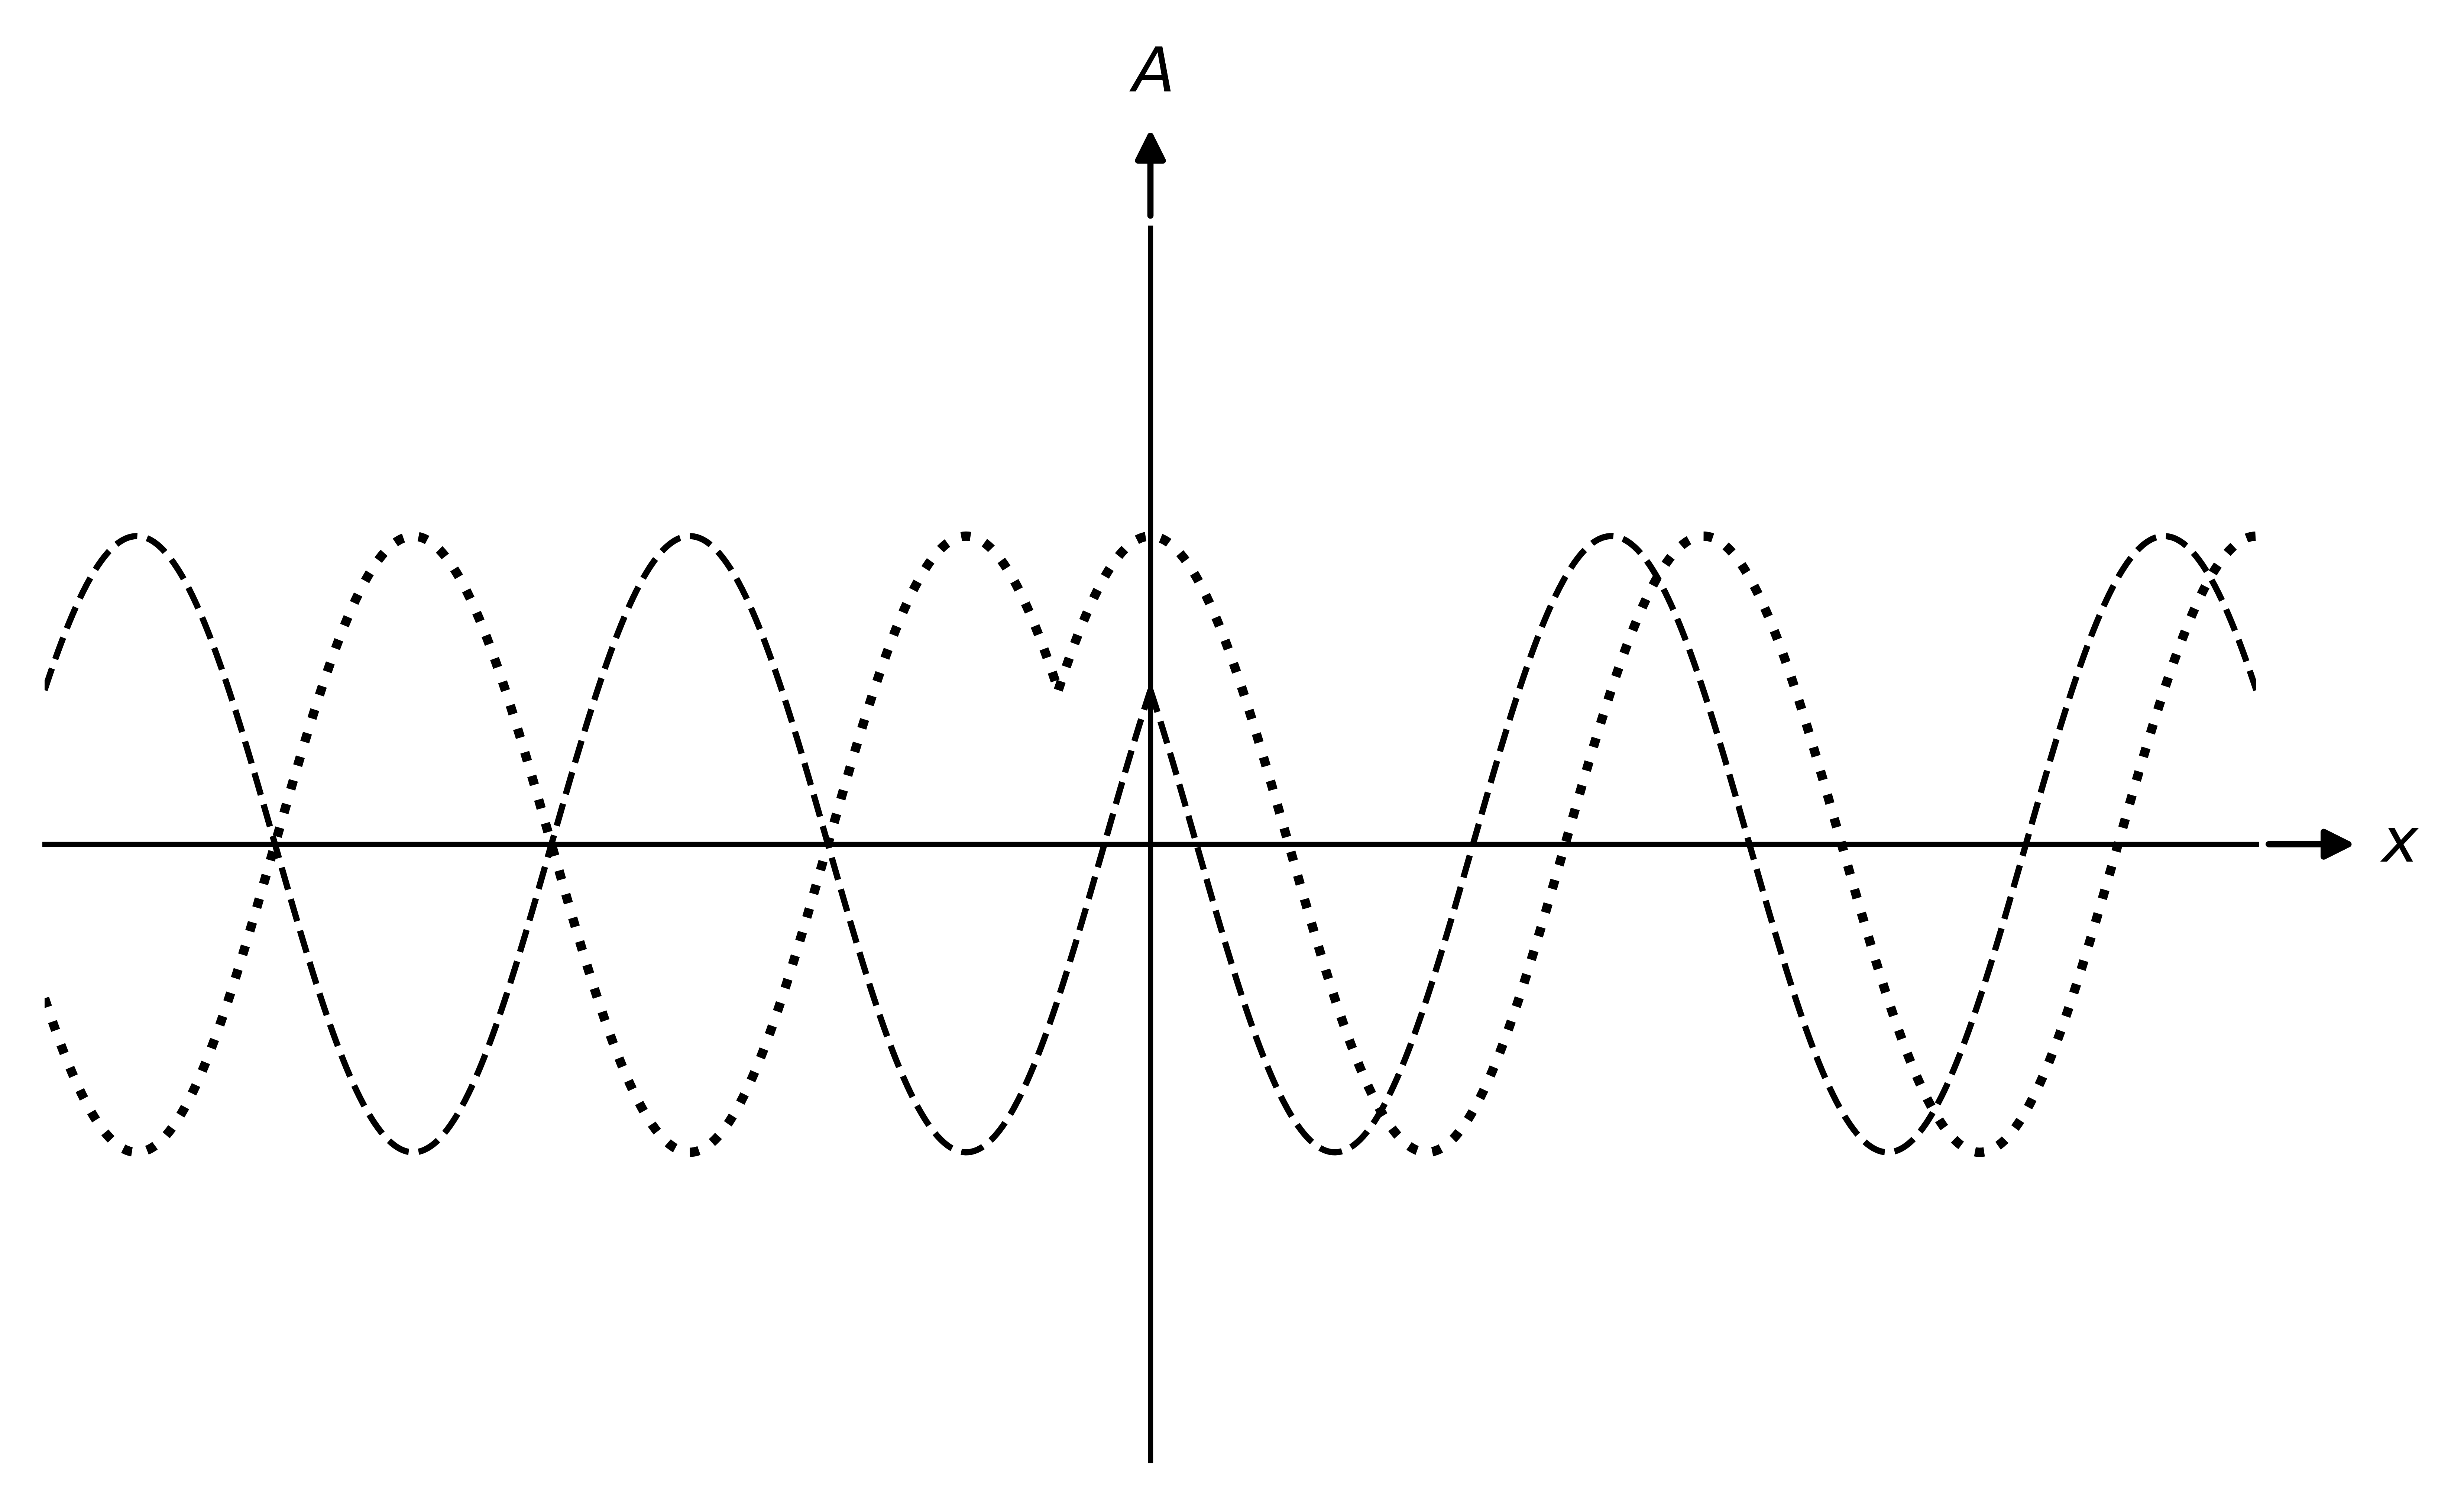

Source code (Python):
import numpy as np
import matplotlib
import matplotlib.pyplot as plt

# set axes scale [x_left, x_right, y_down, y_up]
plt.axis([-4*np.pi, 4*np.pi, -2, 2])

# Get current axis
ax = plt.gca()

# hide the extra 2 axes
ax.spines["right"].set_color("none")
ax.spines["top"].set_color("none")

# hide the ticks
ax.xaxis.set_ticks([])
ax.yaxis.set_ticks([])

# set the axes origion point
ax.spines["bottom"].set_position(("data", 0))
ax.spines["left"].set_position(("data", 0))

# Set the aspect of the axis scaling
ax.set_aspect(3.5)

# 2 axes arrow
# xytext: The position (x, y) to place the text // "$x$" : LaTex
arrowproperty = dict(facecolor='black', arrowstyle = "<|-")
ax.annotate('$x$', xy=(1, 0), xycoords=('axes fraction', 'data'), 
            xytext=(20, 0), textcoords='offset points',
            ha='left', va='center',arrowprops=arrowproperty)

ax.annotate('$A$', xy=(0, 1), xycoords=('data', 'axes fraction'), 
            xytext=(0, 20), textcoords='offset points',
            ha='center', va='bottom', arrowprops=arrowproperty)

# Function
# numpy.linspace(start, stop, num=50, endpoint=True, retstep=False, dtype=None, axis=0)
x_right = np.linspace(0, 4*np.pi, 396)
y_right = np.sin(x_right+5/6*np.pi)
plt.plot(x_right, y_right, 'k--',linewidth=1)

x_left = np.linspace(-4*np.pi, 0, 396)
y_left = np.sin(x_left+1/6*np.pi)
plt.plot(x_left, y_left, 'k--',linewidth=1)

x_right_de = np.linspace(-1/3*np.pi, 4*np.pi, (396+33))
y_right_de = np.sin(x_right_de+0.5*np.pi)
plt.plot(x_right_de, y_right_de, 'k:',markersize=1)

x_left_de = np.linspace(-4*np.pi, -1/3*np.pi, (396-33))
y_left_de = np.sin(x_left_de+7/6*np.pi)
plt.plot(x_left_de, y_left_de, 'k:',markersize=1)

# save figure
plt.savefig("/Users/wanjiang/Documents/TCD/cs7gv2_mathmatics_of_sound_and_light/assignment_1/q1_decrease.png", dpi=1200, bbox_inches='tight')

# show figure
plt.show()

